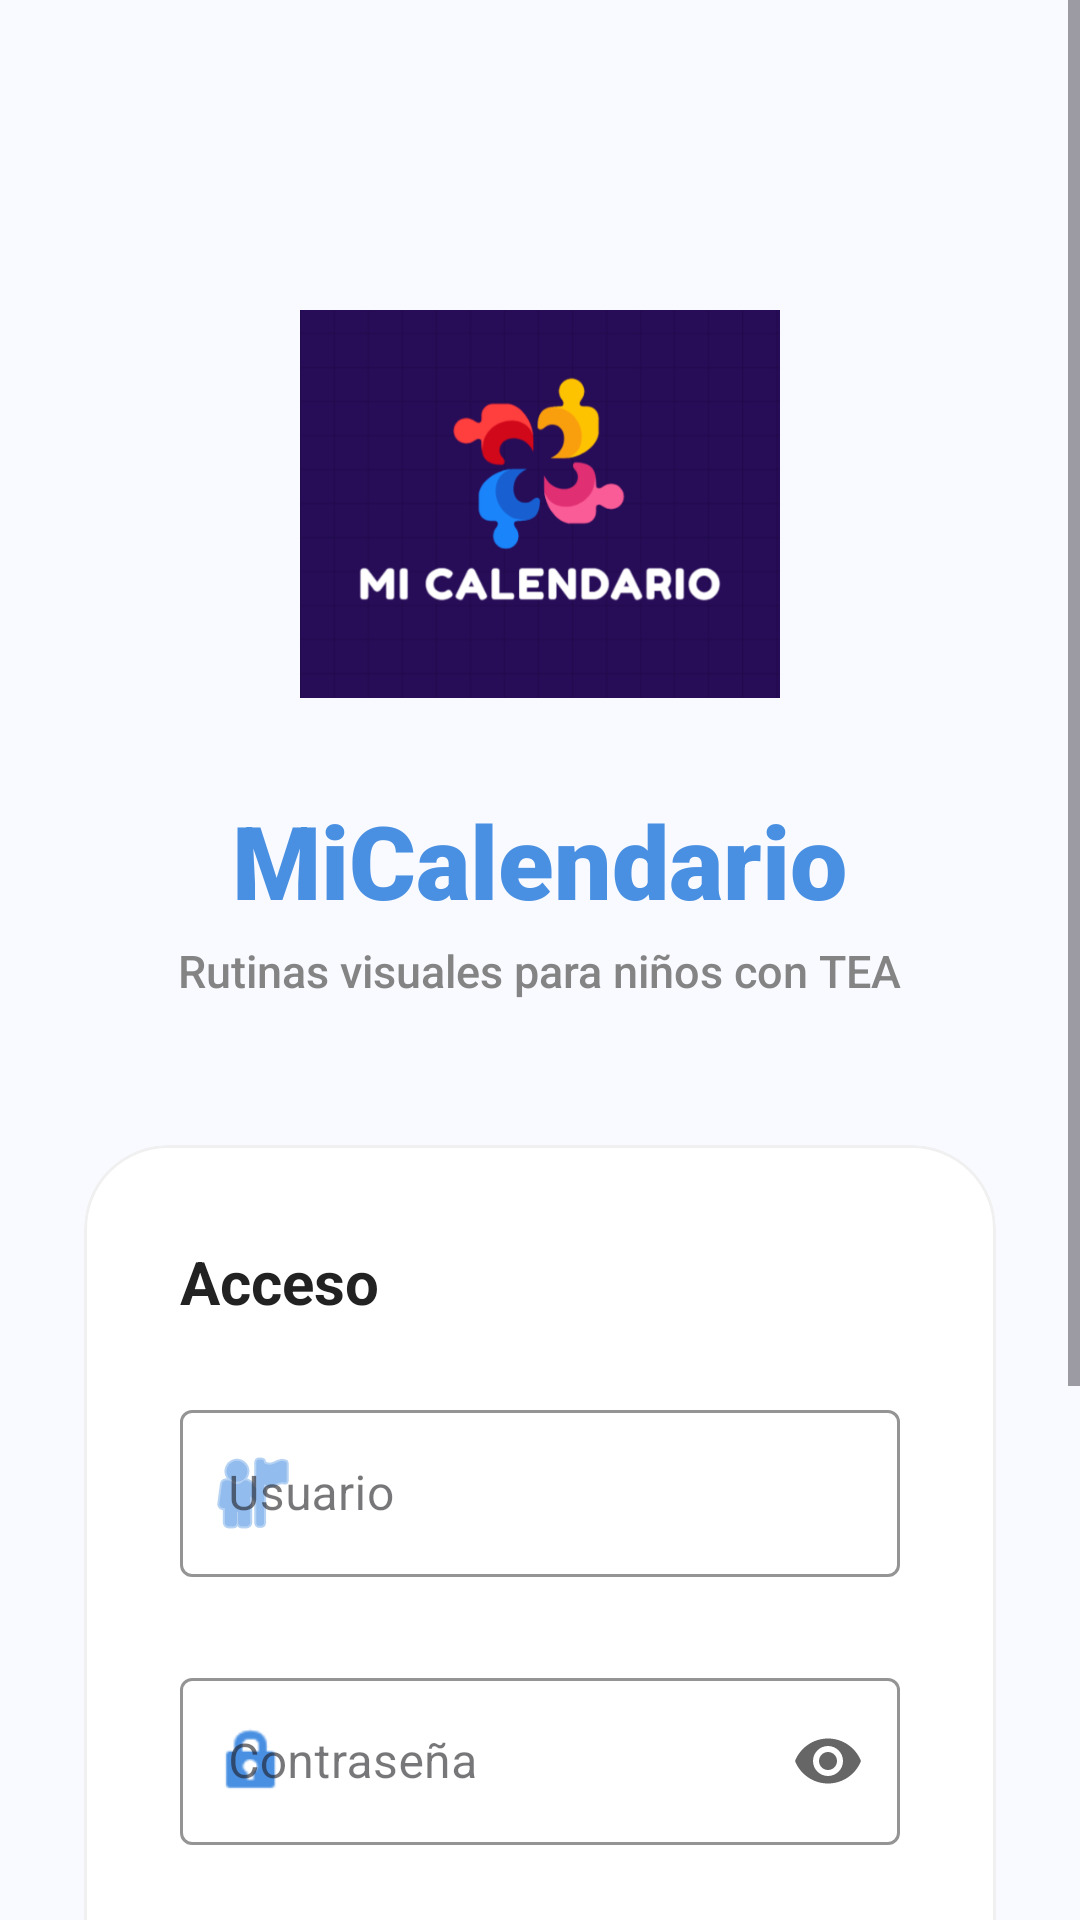

Reconstruct the res/layout file that produces this screen, plus the resources it refers to.
<!-- AndroidManifest.xml: application theme Theme.MiCalendario -->
<!-- res/layout/activity_login.xml -->
<?xml version="1.0" encoding="utf-8"?>
<ScrollView
    xmlns:android="http://schemas.android.com/apk/res/android"
    xmlns:app="http://schemas.android.com/apk/res-auto"
    android:id="@+id/main"
    android:layout_width="match_parent"
    android:layout_height="match_parent"
    android:background="@color/background"
    android:fillViewport="true">

    <LinearLayout
        android:layout_width="match_parent"
        android:layout_height="wrap_content"
        android:orientation="vertical"
        android:gravity="center_horizontal"
        android:padding="28dp">

        <ImageView
            android:layout_width="160dp"
            android:layout_height="160dp"
            android:layout_marginTop="60dp"
            android:src="@drawable/micalendario"
            android:contentDescription="@string/login_logo_description"
            android:elevation="4dp"/>

        <TextView
            android:layout_width="wrap_content"
            android:layout_height="wrap_content"
            android:text="@string/app_name"
            android:textSize="34sp"
            android:fontFamily="sans-serif-black"
            android:textColor="@color/blue_primary"
            android:layout_marginTop="16dp"/>

        <TextView
            android:layout_width="wrap_content"
            android:layout_height="wrap_content"
            android:text="@string/login_subtitle"
            android:textSize="15sp"
            android:fontFamily="sans-serif-medium"
            android:textColor="@color/text_secondary"
            android:layout_marginTop="4dp"
            android:alpha="0.8"/>

        <com.google.android.material.card.MaterialCardView
            android:layout_width="match_parent"
            android:layout_height="wrap_content"
            android:layout_marginTop="48dp"
            app:cardCornerRadius="28dp"
            app:cardElevation="0dp"
            app:strokeWidth="1dp"
            app:strokeColor="#F0F0F0"
            android:backgroundTint="@color/white">

            <LinearLayout
                android:layout_width="match_parent"
                android:layout_height="wrap_content"
                android:orientation="vertical"
                android:padding="32dp">

                <TextView
                    android:layout_width="wrap_content"
                    android:layout_height="wrap_content"
                    android:text="@string/login_access_title"
                    android:textSize="20sp"
                    android:textStyle="bold"
                    android:textColor="@color/text_primary"
                    android:layout_marginBottom="24dp"/>

                <com.google.android.material.textfield.TextInputLayout
                    android:id="@+id/tilUsuario"
                    android:layout_width="match_parent"
                    android:layout_height="wrap_content"
                    android:hint="@string/hint_usuario"
                    app:hintTextColor="@color/blue_primary"
                    app:boxStrokeColor="@color/blue_primary"
                    app:startIconDrawable="@android:drawable/ic_menu_myplaces"
                    app:startIconTint="@color/blue_primary"
                    app:errorEnabled="true"
                    style="@style/Widget.MaterialComponents.TextInputLayout.OutlinedBox">

                    <com.google.android.material.textfield.TextInputEditText
                        android:id="@+id/etUsuario"
                        android:layout_width="match_parent"
                        android:layout_height="wrap_content"
                        android:inputType="text"
                        android:textSize="16sp"/>
                </com.google.android.material.textfield.TextInputLayout>

                <com.google.android.material.textfield.TextInputLayout
                    android:id="@+id/tilPassword"
                    android:layout_width="match_parent"
                    android:layout_height="wrap_content"
                    android:layout_marginTop="8dp"
                    android:hint="@string/hint_password"
                    app:hintTextColor="@color/blue_primary"
                    app:boxStrokeColor="@color/blue_primary"
                    app:startIconDrawable="@android:drawable/ic_lock_idle_lock"
                    app:startIconTint="@color/blue_primary"
                    app:passwordToggleEnabled="true"
                    app:passwordToggleTint="@color/text_secondary"
                    app:errorEnabled="true"
                    style="@style/Widget.MaterialComponents.TextInputLayout.OutlinedBox">

                    <com.google.android.material.textfield.TextInputEditText
                        android:id="@+id/etPassword"
                        android:layout_width="match_parent"
                        android:layout_height="wrap_content"
                        android:inputType="textPassword"
                        android:textSize="16sp"/>
                </com.google.android.material.textfield.TextInputLayout>

                <com.google.android.material.button.MaterialButton
                    android:id="@+id/btnLogin"
                    android:layout_width="match_parent"
                    android:layout_height="60dp"
                    android:layout_marginTop="32dp"
                    android:text="@string/login_button_text"
                    android:textAllCaps="false"
                    android:textSize="18sp"
                    android:fontFamily="sans-serif-medium"
                    app:cornerRadius="18dp"
                    android:backgroundTint="@color/blue_primary"
                    android:elevation="4dp"/>

                <TextView
                    android:layout_width="wrap_content"
                    android:layout_height="wrap_content"
                    android:layout_gravity="center"
                    android:layout_marginTop="24dp"
                    android:text="@string/login_support_text"
                    android:textSize="14sp"
                    android:textColor="@color/blue_primary"
                    android:fontFamily="sans-serif-medium"/>

            </LinearLayout>

        </com.google.android.material.card.MaterialCardView>

        <TextView
            android:layout_width="wrap_content"
            android:layout_height="wrap_content"
            android:layout_marginTop="40dp"
            android:text="@string/login_app_version"
            android:textSize="12sp"
            android:textColor="@color/text_secondary"
            android:alpha="0.5"/>

    </LinearLayout>

</ScrollView>
<!-- resources referenced by this layout -->
<resources>
  <color name="background">#F8FAFF</color>
  <color name="blue_primary">#4A90E2</color>
  <color name="text_primary">#222222</color>
  <color name="text_secondary">#666666</color>
  <color name="white">#FFFFFF</color>
  <!-- drawable micalendario: png bitmap (drawable, 43188 bytes) -->
  <string name="app_name">MiCalendario</string>
  <string name="hint_password">Contraseña</string>
  <string name="hint_usuario">Usuario</string>
  <string name="login_access_title">Acceso</string>
  <string name="login_app_version">Versión 1.2.0 Professional</string>
  <string name="login_button_text">Entrar</string>
  <string name="login_logo_description">Logo de MiCalendario</string>
  <string name="login_subtitle">Rutinas visuales para niños con TEA</string>
  <string name="login_support_text">Soporte y configuración</string>
  <style name="Theme.MiCalendario" parent="Base.Theme.MiCalendario" />
  <style name="Base.Theme.MiCalendario" parent="Theme.Material3.DayNight.NoActionBar">
          
          
      </style>
</resources>
